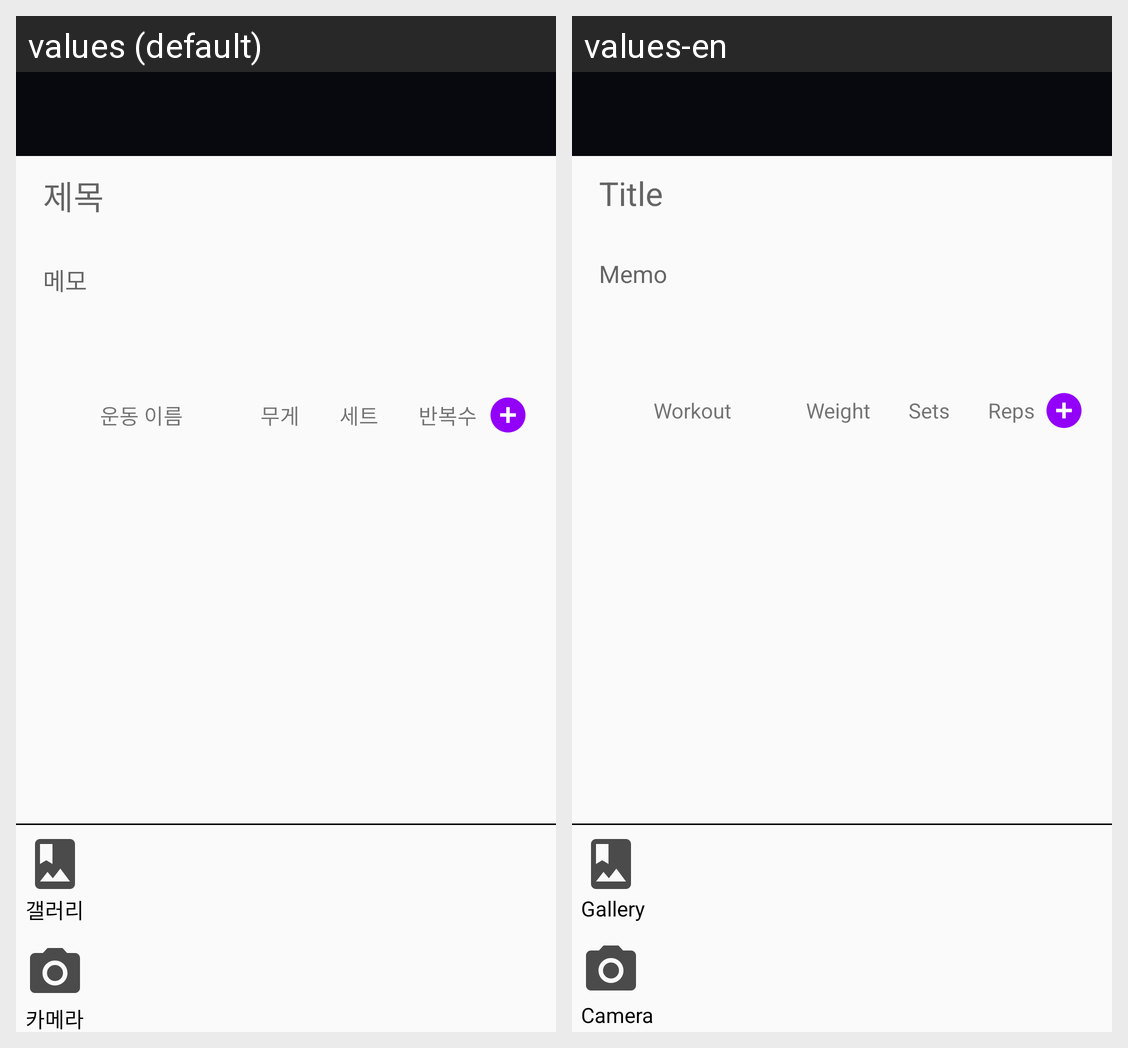

Here is an Android app screen in its default locale and in the app's own translations. Write out the translated-string differences for the strings that appear on this screen.
Android screen res/layout/activity_add.xml rendered under 2 locales, left to right: values (default), values-en. Device: Nexus 5 (rendered at 1080×1920; each locale shown at half size, 540×960, under a caption strip naming it); theme AppTheme.
Strings drawn on this screen, with the default value and each locale's value (text and hints the layout hard-codes, and strings that could not be matched under every locale, appear in the picture but are not listed):

title_hint
  values: 제목
  values-en: Title

content_hint
  values: 메모
  values-en: Memo

text_name_work_out
  values: 운동 이름
  values-en: Workout

text_weight
  values: 무게
  values-en: Weight

text_set
  values: 세트
  values-en: Sets

text_reps
  values: 반복수
  values-en: Reps

gallery
  values: 갤러리
  values-en: Gallery

camera
  values: 카메라
  values-en: Camera
